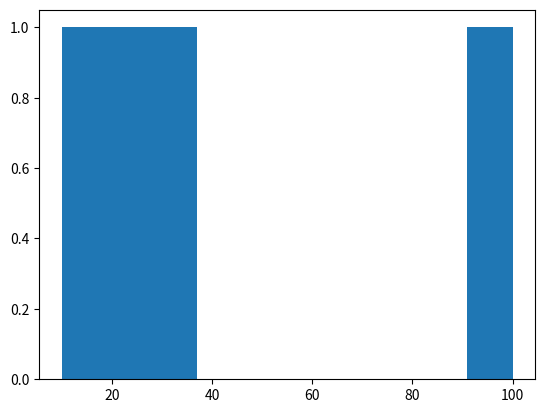

The script that saved this image: (Note: this script raises an exception after producing the figure.)
import sys,os
import datetime
from typing import Counter
import numpy as np


import matplotlib.pyplot as plt

#date = datetime.datetime(int(year), int(month), 1)

# GLOBAL VALUES
data=[]
dates=[]
names=[]
attendance={}
attendees={}

def input_csv():
    with open("data.csv", "r") as file:
        for line in file.readlines():
            data.append(line.split(","))
        del data[0]

# TODO
# Handle unique values

def search_by_name(name):
    try:
        counter, total_counter = 0, len(dates*2)
        for each in dates:
            for eachh in attendance[f'{each}']:
                for eachhh in eachh:
                    if name in eachhh:
                        counter+=1
                
            
        print("Searched name: " + name ,", " + str(counter) + "/" + str(total_counter))
        return counter
    except Exception as error:
        print("Something went wrong")
        print("Error" + str(error))

def to_get_dates():
    for each in data:
        if each[0] not in dates:
            dates.append(each[0])

def to_get_names():

    for each in data:
        if each[2] not in names:
            names.append(each[2])
        


def to_get_dict():
    
    
    for eachh in dates:
        legnth_of_data_set=len(data)
        names1=[]
        names2=[]
        morning_shift={}
        evening_shift={}
        temp=0
        while temp<legnth_of_data_set:
            if eachh==data[temp][0] and data[temp][1].startswith('11'):
                names1.append(data[temp][2])
                names1=list(set(names1))
            elif eachh==data[temp][0] and data[temp][1].startswith('15'):
                names2.append(data[temp][2])
                names2=list(set(names2))
            temp+=1
        # morning_shift['Morning Shift']=names1
        # evening_shift['Evening Shift']=names2
        attendance[f'{eachh}']=[names1,names2]      
    #print(attendance)
    return (attendance)


def overall_attendance():
    temp=0
    
    
    try:
        for each in names:
            count=0
            count=search_by_name(each)
            attendees[f'{each}']=count
        print(attendees)
    except Exception as error:
        print("Something went wrong")

def weekly_attendance():
    current_date = datetime.datetime.today()
    attendees = {}
    week_dates = []
    dated = []
    temp = 0

    # to get object of dates of last 7 days
    while temp < 7:
        previous_date = current_date - datetime.timedelta(days=temp)
        week_dates.append(previous_date)
        temp+=1

    #to convert datetime object into the correct format as required
    for each in week_dates:
        day = each.strftime("%A")
        if day != "Sunday" and day != "Saturday":
            formatted_time = each.strftime("%m/%d/%y")
            dated.append(str(formatted_time))
    
    for each in dated:
        try:
            print(attendance[f'{each}'])
        except Exception as error:
            print("Error" + str(error))

def yearly_attendance():
    current_date = datetime.datetime.today()
    attendees = {}
    week_dates = []
    dated = []
    temp = 0

    # to get object of dates of last 365 days
    while temp < 365:
        previous_date = current_date - datetime.timedelta(days=temp)
        week_dates.append(previous_date)
        temp+=1

    #to convert datetime object into the correct format as required
    for each in week_dates:
        day = each.strftime("%A")
        if day != "Sunday" and day != "Saturday":
            formatted_time = each.strftime("%m/%d/%y")
            dated.append(str(formatted_time))
    
    for each in dated:
        try:
            print(attendance[f'{each}'])
        except Exception as error:
            print("Error" + str(error))


def monthly_attendance():
    current_date = datetime.datetime.today()
    attendees = {}
    week_dates = []
    dated = []
    temp = 0

    # to get object of dates of last 7 days
    while temp < 30:
        previous_date = current_date - datetime.timedelta(days=temp)
        week_dates.append(previous_date)
        temp+=1

    #to convert datetime object into the correct format as required
    for each in week_dates:
        day = each.strftime("%A")
        if day != "Sunday" and day != "Saturday":
            formatted_time = each.strftime("%m/%d/%y")
            dated.append(str(formatted_time))
    
    for each in dated:
        try:
            print(attendance[f'{each}'])
        except Exception as error:
            print("Error" + str(error))


# TODO


# TODO
def visualize_bar_overall_attendance():
    x=[]
    y=[]
    #print(attendees)
    for each in names:
        count=search_by_name(each)
        y.append(count)
        x.append(each)
    #print(x)
    #print(y)
    plt.barh(x, y)
    plt.show()

def visualize_pie_graph_search_by_name(name):
    count=search_by_name(name)
    print(count)
    y = [len(dates*2),count]
    mylabels = [f"{name} {count}",f"overall attendance {len(dates*2)}"]

    plt.pie(y, labels = mylabels,  startangle = 0)
    plt.show() 
x=[10,100,20,30]
plt.hist(x)
plt.show() 

# TODO
def cli_conversion():
    while True:
        print('Do you want to continue: Y/N')
        print("For Attendance by name press 1")
        print("For total attendance press 2")
        print("For weekly attendance press 3")
        print("For monthly attendance press 4")
        print('For yearly attendance press 5')
        print('For overall attenadce graph press 6')
        print('For pie graph for person press 7')
        choice=int(input('Enter:  '))

        if choice ==1:
            search_by_name(input('Enter name:   '))
        elif choice ==2:
            overall_attendance()
        elif choice ==3:
            weekly_attendance()
        elif choice ==4:
            monthly_attendance()
        elif choice ==5:
            yearly_attendance()
        elif choice ==6:
            visualize_bar_overall_attendance()
        elif choice ==7:
            visualize_pie_graph_search_by_name(input('Enter name:   '))
        else:
            print('wrong input')

        print('Do you want to continue: Y/N')
        to_continue=input('Enter:   ').capitalize()
        if to_continue=='N':
            break

# search_by_name("BenZee") # For testing

# Driver code
if __name__ == '__main__':
    input_csv()
    to_get_dates()
    to_get_names()
    to_get_dict()
    #search_by_name('Ritesh')
    #overall_attendance()
    # weekly_attendance()
    # monthly_attendance()
    # yearly_attendance()
    # cli_conversion()
    # visualize_bar_overall_attendance()
    # visualize_pie_graph_search_by_name('XHunter')

#After reading csv file we moving through graph ploting....!
